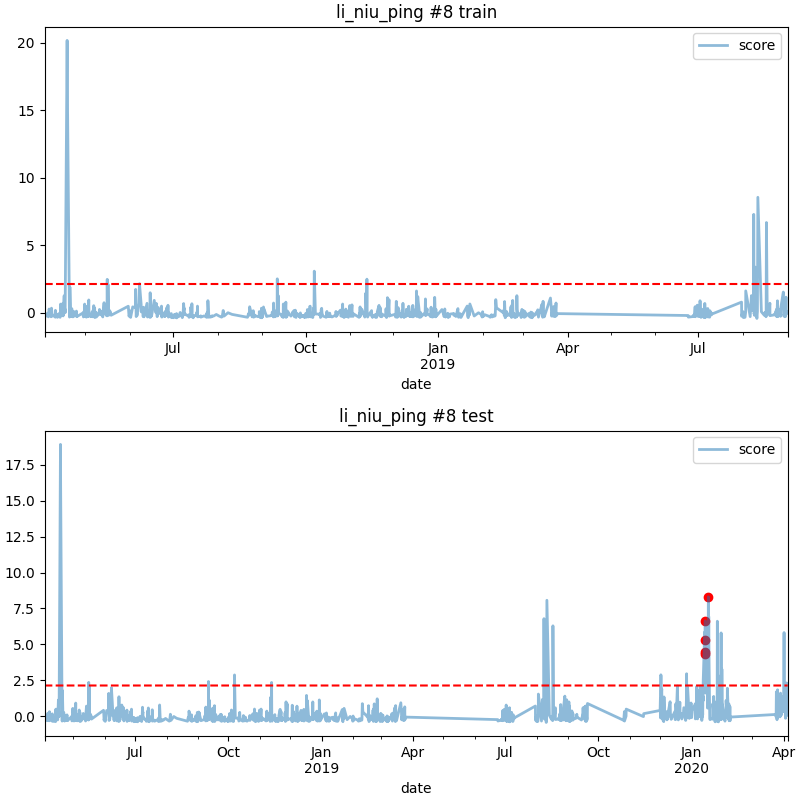

The data file committed next to this chart (first rows):
date, score
2020-01-14 03:00, 5.28
2020-01-14 04:00, 4.323
2020-01-14 08:00, 4.456
2020-01-14 12:00, 6.637
2020-01-17 14:00, 8.311
